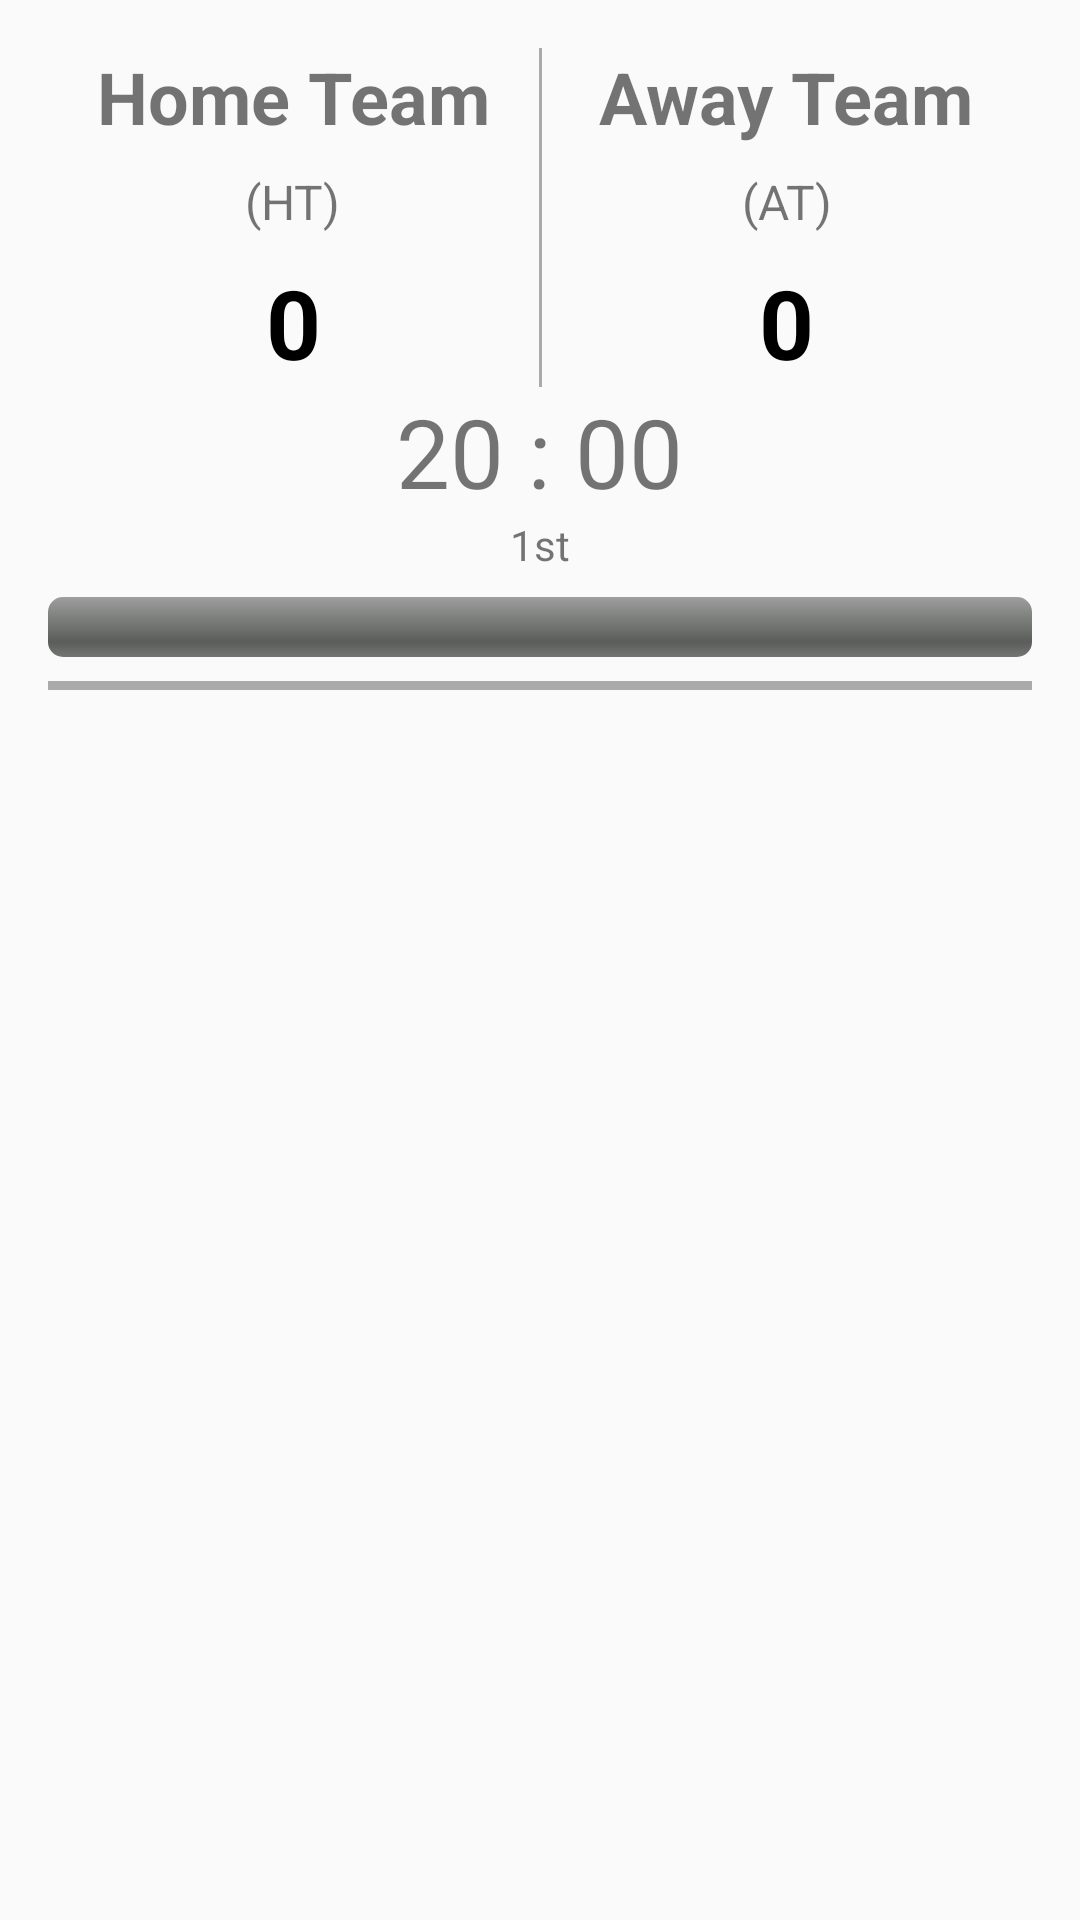

Layout XML and referenced resources for this Android screen:
<!-- AndroidManifest.xml: activity theme Theme.AppCompat.Light -->
<!-- res/layout/activity_detail_match.xml -->
<?xml version="1.0" encoding="utf-8"?>

<RelativeLayout xmlns:android="http://schemas.android.com/apk/res/android"
    xmlns:tools="http://schemas.android.com/tools"
    android:id="@+id/detailMatchLayoutID"
    android:layout_width="match_parent"
    android:layout_height="match_parent"
    android:padding="16dp"
    tools:context=".activities.DetailMatchActivity">

    
    <LinearLayout
        android:layout_width="match_parent"
        android:layout_height="match_parent"
        android:orientation="vertical"
        android:weightSum="1">

        
        <LinearLayout
            android:layout_width="match_parent"
            android:layout_height="wrap_content"
            android:orientation="horizontal">

            
            <LinearLayout
                android:layout_width="match_parent"
                android:layout_height="wrap_content"
                android:layout_weight="1"
                android:orientation="vertical">

                
                <TextView
                    android:id="@+id/homeTeamNameTextView"
                    android:layout_width="wrap_content"
                    android:layout_height="wrap_content"
                    android:layout_gravity="center_horizontal"
                    android:text="Home Team"
                    android:textSize="24sp"
                    android:textStyle="bold" />

                
                <TextView
                    android:id="@+id/homeTeamShortTextView"
                    android:layout_width="wrap_content"
                    android:layout_height="wrap_content"
                    android:layout_gravity="center_horizontal"
                    android:paddingTop="8dp"
                    android:text="(HT)"
                    android:textSize="16sp" />


                
                <TextView
                    android:id="@+id/homeTeamScoreTextView"
                    android:layout_width="wrap_content"
                    android:layout_height="wrap_content"
                    android:layout_gravity="center_horizontal"
                    android:paddingTop="8dp"
                    android:text="0"
                    android:textColor="@android:color/black"
                    android:textSize="32sp"
                    android:textStyle="bold" />


            </LinearLayout>

            <View
                android:layout_width="1dp"
                android:layout_height="match_parent"
                android:background="@android:color/darker_gray" />

            
            <LinearLayout
                android:layout_width="match_parent"
                android:layout_height="wrap_content"
                android:layout_weight="1"
                android:orientation="vertical">

                
                <TextView
                    android:id="@+id/awayTeamNameTextView"
                    android:layout_width="wrap_content"
                    android:layout_height="wrap_content"
                    android:layout_gravity="center_horizontal"
                    android:text="Away Team"
                    android:textSize="24sp"
                    android:textStyle="bold" />

                
                <TextView
                    android:id="@+id/awayTeamShortTextView"
                    android:layout_width="wrap_content"
                    android:layout_height="wrap_content"
                    android:layout_gravity="center_horizontal"
                    android:paddingTop="8dp"
                    android:text="(AT)"
                    android:textSize="16sp" />

                
                <TextView
                    android:id="@+id/awayTeamScoreTextView"
                    android:layout_width="wrap_content"
                    android:layout_height="wrap_content"
                    android:layout_gravity="center_horizontal"
                    android:paddingTop="8dp"
                    android:text="0"
                    android:textColor="@android:color/black"
                    android:textSize="32sp"
                    android:textStyle="bold" />


            </LinearLayout>

        </LinearLayout>

        
        <LinearLayout
            android:layout_width="wrap_content"
            android:layout_height="wrap_content"
            android:layout_gravity="center_horizontal"
            android:orientation="horizontal">

            <TextView
                android:id="@+id/minutes"
                android:layout_width="wrap_content"
                android:layout_height="wrap_content"
                android:layout_gravity="center_horizontal"
                android:text="20"
                android:textSize="32sp" />

            <TextView
                android:layout_width="wrap_content"
                android:layout_height="wrap_content"
                android:paddingLeft="8dp"
                android:paddingRight="8dp"
                android:text=":"
                android:textSize="32sp" />

            <TextView
                android:id="@+id/seconds"
                android:layout_width="wrap_content"
                android:layout_height="wrap_content"
                android:layout_gravity="center_horizontal"
                android:text="00"
                android:textSize="32sp" />
        </LinearLayout>


        
        <LinearLayout
            android:layout_width="match_parent"
            android:layout_height="wrap_content"
            android:orientation="vertical"
            android:paddingBottom="8dp">

            <TextView
                android:id="@+id/period"
                android:layout_width="wrap_content"
                android:layout_height="wrap_content"
                android:layout_gravity="center_horizontal"
                android:paddingBottom="8dp"
                android:text="1st" />

            <ProgressBar
                android:id="@+id/progressBar"
                style="@android:style/Widget.ProgressBar.Horizontal"
                android:layout_width="match_parent"
                android:layout_height="wrap_content"
                android:indeterminate="false"
                android:progressDrawable="@drawable/progressbar_style" />

        </LinearLayout>

        <View
            android:layout_width="match_parent"
            android:layout_height="3dp"
            android:background="@android:color/darker_gray" />

         
        <LinearLayout
            android:layout_width="match_parent"
            android:layout_height="match_parent"
            android:layout_weight="1"
            android:orientation="vertical">

            <android.support.v7.widget.RecyclerView
                android:id="@+id/timeLineRecyclerView"
                android:layout_width="match_parent"
                android:layout_height="match_parent" />

        </LinearLayout>
    </LinearLayout>

</RelativeLayout>
<!-- resources referenced by this layout -->
<resources>
  <!-- drawable progressbar_style (drawable) -->
  <?xml version="1.0" encoding="utf-8"?>
  
  <layer-list xmlns:android="http://schemas.android.com/apk/res/android">
      <item android:id="@android:id/background">
          <shape>
              <corners android:radius="5dip" />
              <gradient
                  android:startColor="#ff9d9e9d"
                  android:centerColor="#ff5a5d5a"
                  android:centerY="0.75"
                  android:endColor="#ff747674"
                  android:angle="270"
                  />
          </shape>
      </item>
  
      <item android:id="@android:id/secondaryProgress">
          <clip>
              <shape>
                  <corners android:radius="5dip" />
                  <gradient
                      android:startColor="#80ffd300"
                      android:centerColor="#80ffb600"
                      android:centerY="0.75"
                      android:endColor="#a0ffcb00"
                      android:angle="270"
                      />
              </shape>
          </clip>
      </item>
      <item
          android:id="@android:id/progress"
          >
          <clip>
              <shape>
                  <corners
                      android:radius="5dip" />
                  <gradient
                      android:startColor="@color/colorIce"
                      android:endColor="#74b1fb"
                      android:angle="270" />
              </shape>
          </clip>
      </item>
  
  </layer-list>
  <color name="colorIce">#74BBFB</color>
</resources>
